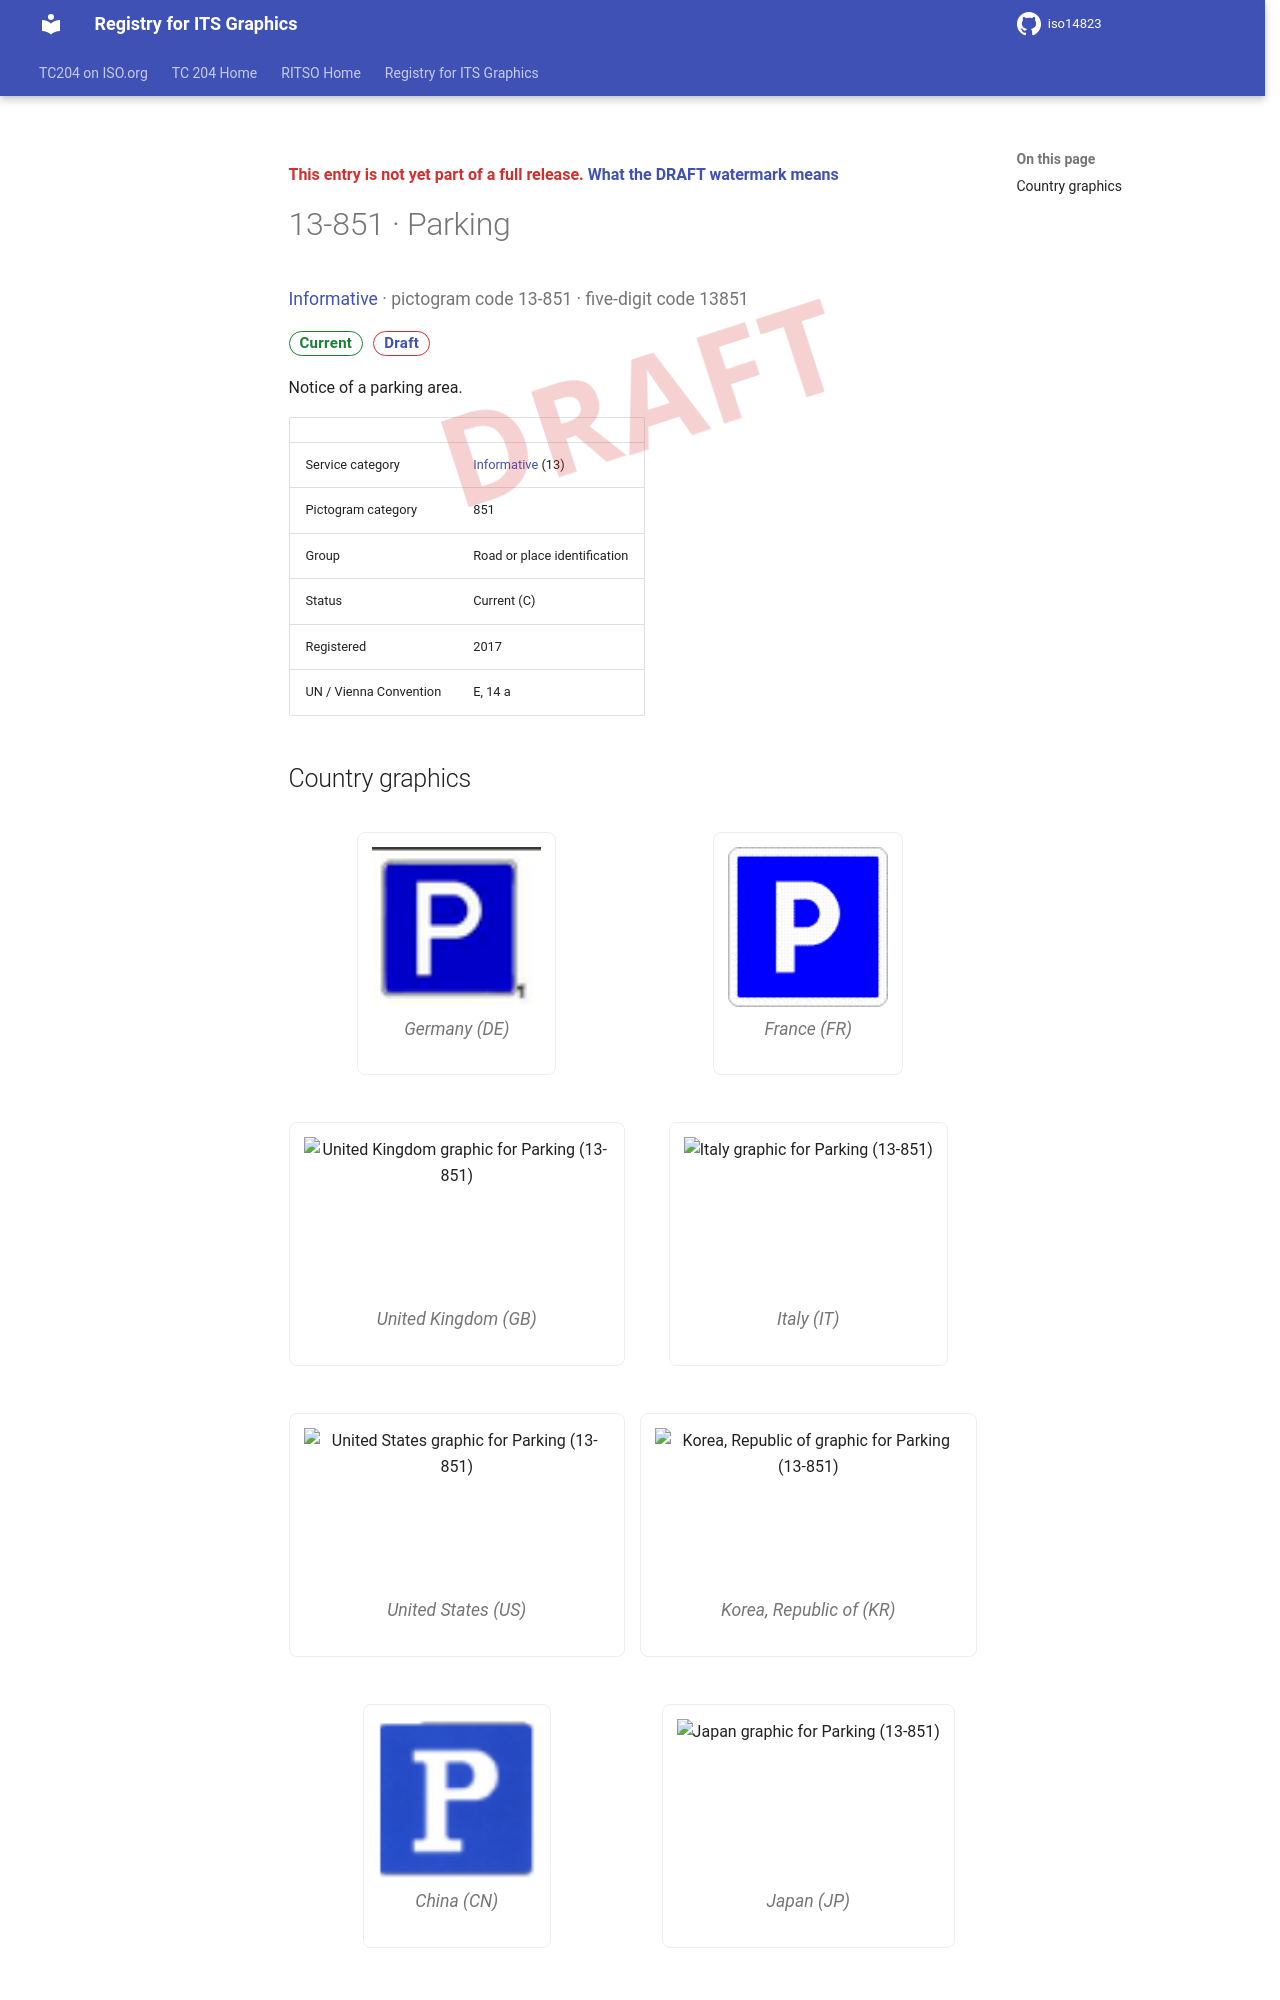

repository: k-vaughn/iso14823 · page: v0.1.0-alpha.1/signs/13-851/index.html · generator: mkdocs

<div class="draft4-watermark" aria-hidden="true"></div>

<p class="draft-note">This entry is not yet part of a full release. <a href="../#draft-watermark">What the DRAFT watermark means</a></p>

# 13-851 · Parking

<p class="sign-kicker"><a href="../categories/13/">Informative</a> · pictogram code 13-851 · five-digit code 13851</p>
<p class="sign-chips"><span class="chip chip-current">Current</span> <a class="chip chip-draft" href="../#draft-watermark">Draft</a></p>
<p>Notice of a parking area.</p>
| | |
| --- | --- |
| Service category | <a href="../categories/13/">Informative</a> (13) |
| Pictogram category | 851 |
| Group | Road or place identification |
| Status | Current (C) |
| Registered | 2017 |
| UN / Vienna Convention | E, 14 a |
